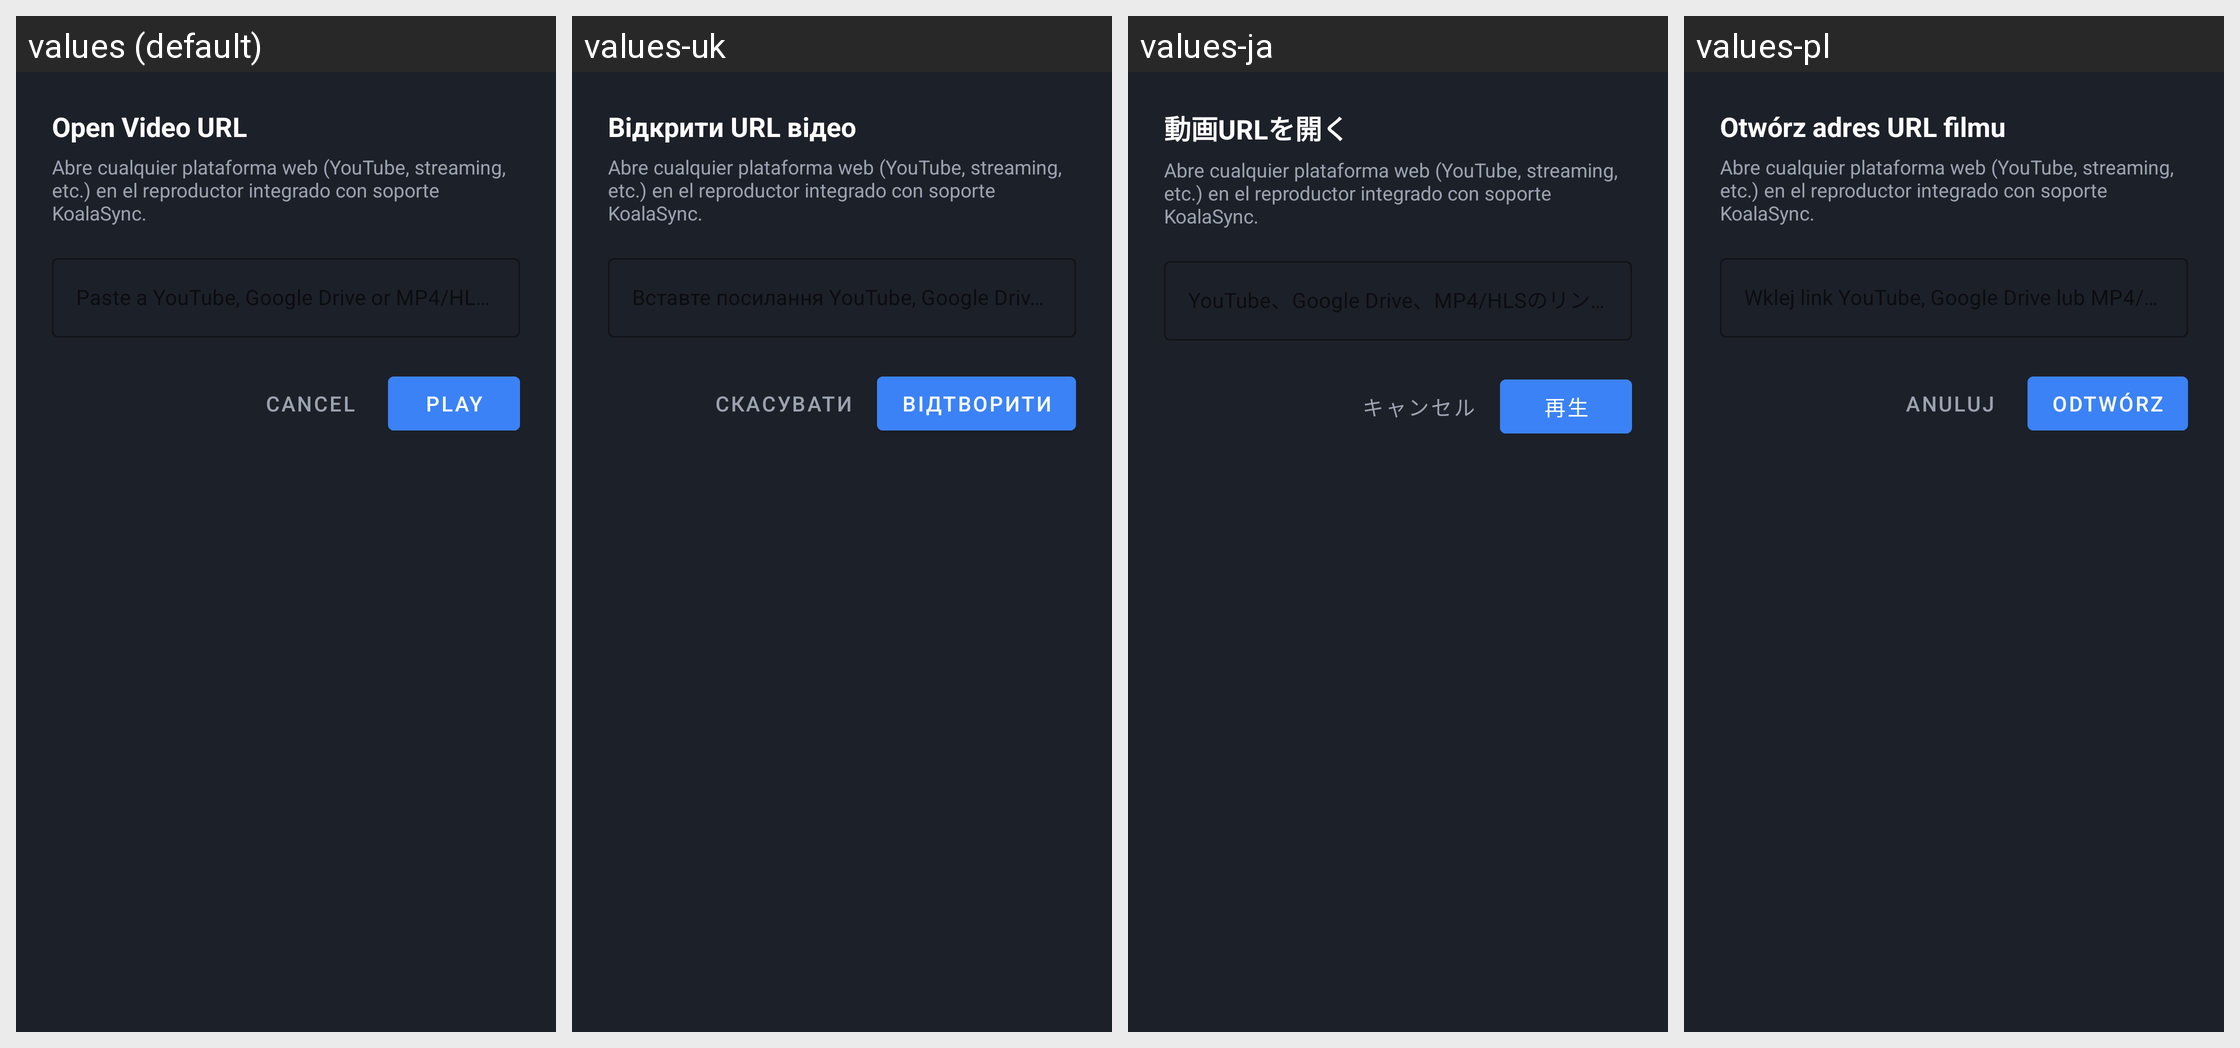

Translations of the strings shown on this Android screen, per locale in the grid:
Android screen res/layout/dialog_open_url.xml rendered under 4 locales, left to right: values (default), values-uk, values-ja, values-pl. Device: Nexus 5 (rendered at 1080×1920; each locale shown at half size, 540×960, under a caption strip naming it); theme Theme.Mnemis.
Other locales in the repository, not shown: values-de, values-es, values-fr, values-it, values-ko, values-nl, values-pt, values-pt-rBR, values-ru, values-tr, values-zh-rCN.
Strings drawn on this screen, with the default value and each locale's value (text and hints the layout hard-codes, and strings that could not be matched under every locale, appear in the picture but are not listed):

open_link
  values: Open Video URL
  values-uk: Відкрити URL відео
  values-ja: 動画URLを開く
  values-pl: Otwórz adres URL filmu

cancel
  values: Cancel
  values-uk: Скасувати
  values-ja: キャンセル
  values-pl: Anuluj

play
  values: Play
  values-uk: Відтворити
  values-ja: 再生
  values-pl: Odtwórz
